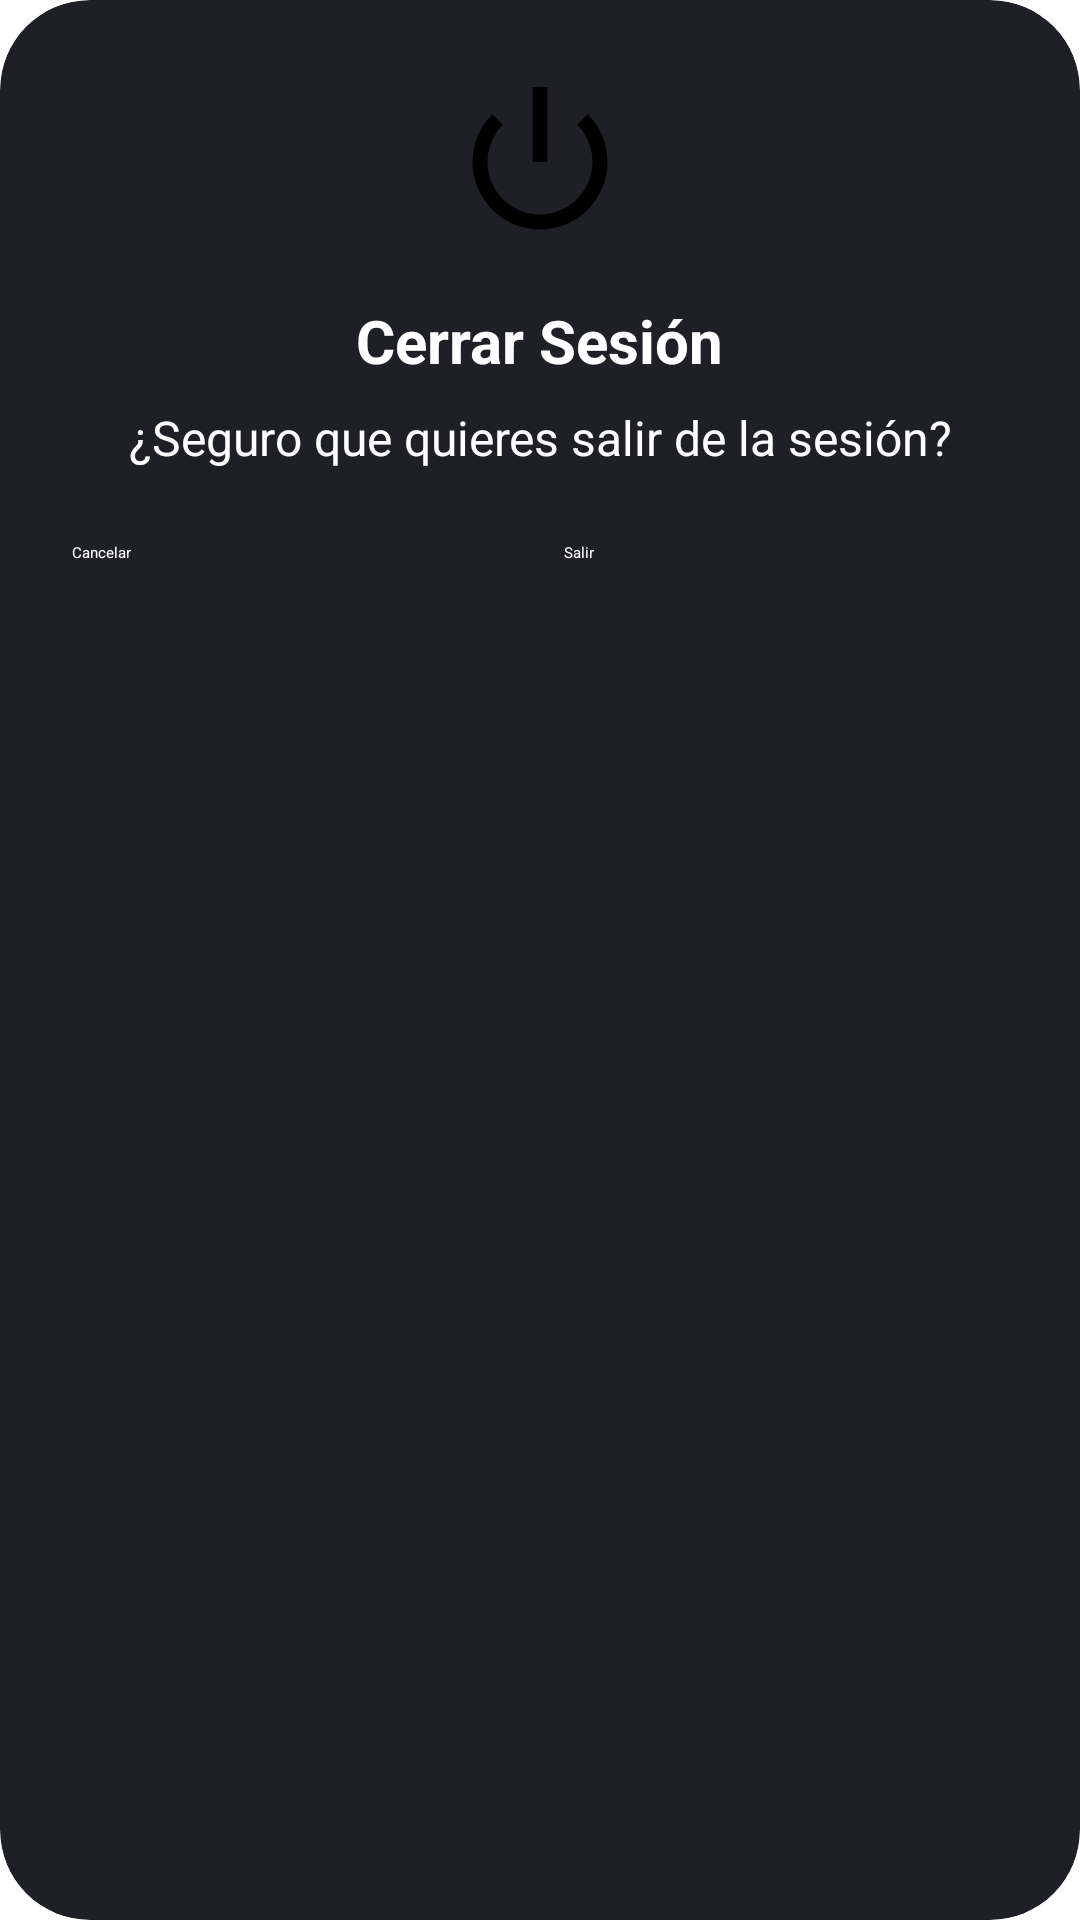

Produce the Android XML layout that renders to this screen, including the resource entries it uses.
<!-- AndroidManifest.xml: application theme Theme.MAVPC -->
<!-- res/layout/dialog_logout.xml -->
<?xml version="1.0" encoding="utf-8"?>
<androidx.cardview.widget.CardView xmlns:android="http://schemas.android.com/apk/res/android"
    xmlns:app="http://schemas.android.com/apk/res-auto"
    android:layout_width="match_parent"
    android:layout_height="wrap_content"
    android:layout_margin="20dp"
    app:cardBackgroundColor="@color/dark_grey"
    app:cardCornerRadius="30dp"
    app:cardElevation="8dp">

    <LinearLayout
        android:layout_width="match_parent"
        android:layout_height="wrap_content"
        android:gravity="center"
        android:orientation="vertical"
        android:padding="24dp">

        <ImageView
            android:layout_width="60dp"
            android:layout_height="60dp"
            android:layout_marginBottom="16dp"
            android:src="@android:drawable/ic_lock_power_off"
            app:tint="#FF4444" />

        <TextView
            android:layout_width="wrap_content"
            android:layout_height="wrap_content"
            android:layout_marginBottom="8dp"
            android:text="@string/cerrar_sesi_n"
            android:textColor="@color/white"
            android:textSize="20sp"
            android:textStyle="bold" />

        <TextView
            android:layout_width="wrap_content"
            android:layout_height="wrap_content"
            android:layout_marginBottom="24dp"
            android:gravity="center"
            android:text="@string/seguro_que_quieres_salir_de_la_sesi_n"
            android:textColor="@color/white"
            android:textSize="16sp" />

        <LinearLayout
            android:layout_width="match_parent"
            android:layout_height="wrap_content"
            android:orientation="horizontal"
            android:weightSum="2">

            <Button
                android:id="@+id/btnCancelar"
                android:layout_width="0dp"
                android:layout_height="wrap_content"
                android:layout_marginEnd="8dp"
                android:layout_weight="1"
                android:backgroundTint="@color/light_grey"
                android:text="@string/cancelar"
                android:textColor="@color/white" />

            <Button
                android:id="@+id/btnSalir"
                android:layout_width="0dp"
                android:layout_height="wrap_content"
                android:layout_marginStart="8dp"
                android:layout_weight="1"
                android:backgroundTint="#FF4444"
                android:text="@string/salir"
                android:textColor="@color/white" />
        </LinearLayout>

    </LinearLayout>

</androidx.cardview.widget.CardView>
<!-- resources referenced by this layout -->
<resources>
  <color name="dark_grey">#1E2026</color>
  <color name="light_grey">#292E3F</color>
  <color name="white">#ffffffff</color>
  <string name="cancelar">Cancelar</string>
  <string name="cerrar_sesi_n">Cerrar Sesión</string>
  <string name="salir">Salir</string>
  <string name="seguro_que_quieres_salir_de_la_sesi_n">¿Seguro que quieres salir de la sesión?</string>
  <style name="Theme.MAVPC" parent="Theme.MaterialComponents.DayNight.NoActionBar">
          <item name="fontFamily">@font/jost_family</item>
  
          <item name="android:fontFamily">@font/jost_family</item>
      </style>
</resources>
